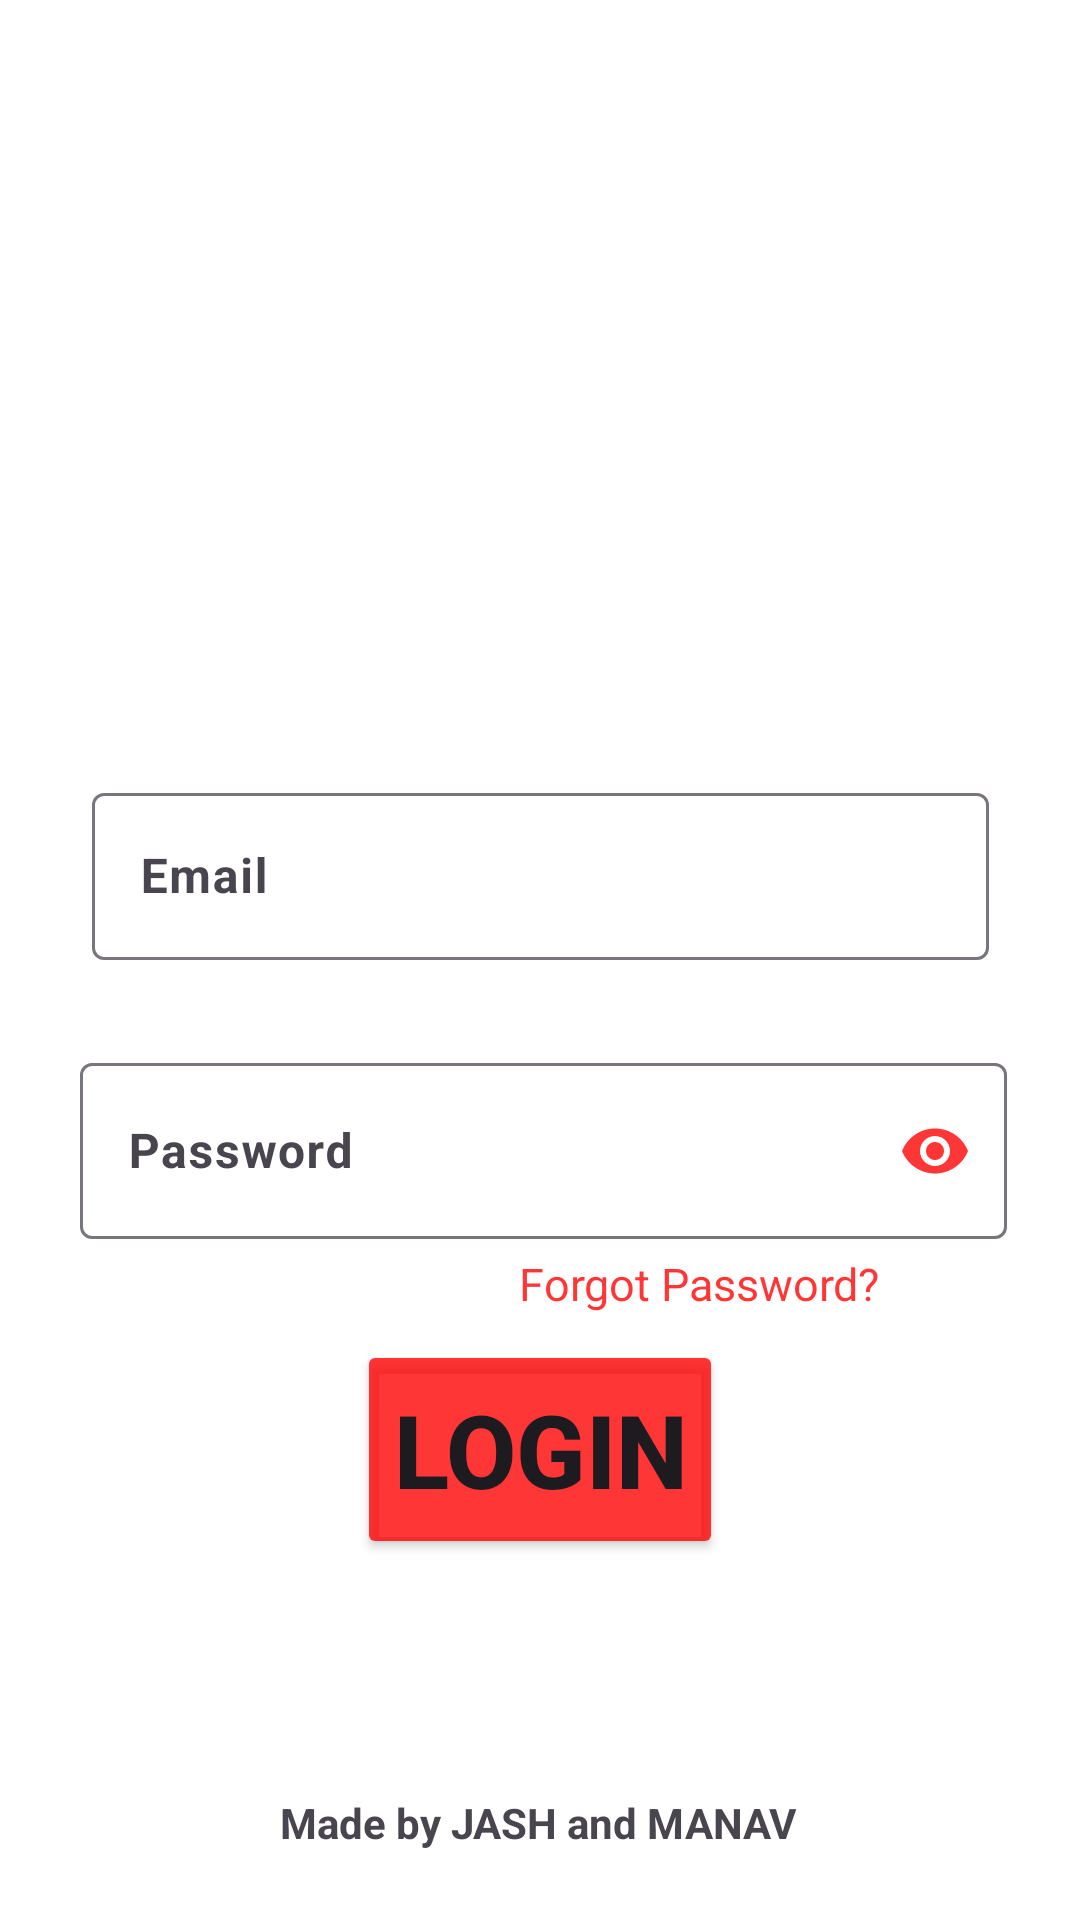

Write the Android layout XML for this screen, with the resource values it uses.
<!-- AndroidManifest.xml: application theme Theme.Leave_Application_nmims -->
<!-- res/layout/activity_login_page.xml -->
<?xml version="1.0" encoding="utf-8"?>
<androidx.constraintlayout.widget.ConstraintLayout
    xmlns:android="http://schemas.android.com/apk/res/android"
    xmlns:app="http://schemas.android.com/apk/res-auto"
    xmlns:tools="http://schemas.android.com/tools"
    android:layout_width="match_parent"
    android:layout_height="match_parent"
    android:background="@color/white"
    tools:ignore="ExtraText">

    <ImageView
        android:id="@+id/logo_image"
        android:layout_width="410dp"
        android:layout_height="200dp"
        android:layout_alignParentTop="true"
        android:layout_alignParentEnd="true"
        android:layout_alignParentBottom="true"
        android:scaleType="centerCrop"
        android:src="@drawable/nmims_horizontal_logo"
        app:layout_constraintBottom_toBottomOf="parent"
        app:layout_constraintEnd_toEndOf="parent"
        app:layout_constraintHorizontal_bias="0.0"
        app:layout_constraintStart_toStartOf="parent"
        app:layout_constraintTop_toTopOf="parent"
        app:layout_constraintVertical_bias="0.111" />

    <Button
        android:id="@+id/loginButton"
        android:layout_width="wrap_content"
        android:layout_height="73dp"
        android:backgroundTint="@color/Red"
        android:text="Login"
        android:textSize="34sp"
        android:textStyle="bold"
        app:cornerRadius="8dp"
        app:layout_constraintBottom_toBottomOf="parent"
        app:layout_constraintEnd_toEndOf="parent"
        app:layout_constraintStart_toStartOf="parent"
        app:layout_constraintTop_toTopOf="parent"
        app:layout_constraintVertical_bias="0.788" />

    <com.google.android.material.textfield.TextInputLayout
        android:id="@+id/etPasswordLayout"
        android:layout_width="309dp"
        android:layout_height="64dp"
        app:layout_constraintBottom_toBottomOf="parent"
        app:layout_constraintEnd_toEndOf="parent"
        app:layout_constraintHorizontal_bias="0.52"
        app:layout_constraintStart_toStartOf="parent"
        app:layout_constraintTop_toTopOf="parent"
        app:layout_constraintVertical_bias="0.606"
        style="@style/ThemeOverlay.Material3.AutoCompleteTextView.OutlinedBox.Dense"
        app:passwordToggleEnabled="true"
        app:passwordToggleTint="@color/Red"
        tools:ignore="MissingConstraints">

        <EditText
            android:id="@+id/student_password"
            android:layout_width="match_parent"
            android:layout_height="match_parent"
            android:layout_weight="1"
            android:ems="10"
            android:hint="@string/pass"
            android:inputType="textPassword"
            android:textStyle="bold" />
    </com.google.android.material.textfield.TextInputLayout>

    <com.google.android.material.textfield.TextInputLayout
        android:id="@+id/usernameLayout"
        android:layout_width="299dp"
        android:layout_height="66dp"

        app:layout_constraintBottom_toBottomOf="parent"
        app:layout_constraintEnd_toEndOf="parent"
        app:layout_constraintStart_toStartOf="parent"
        app:layout_constraintTop_toTopOf="parent"
        app:layout_constraintVertical_bias="0.451"
        tools:ignore="MissingConstraints">

        <com.google.android.material.textfield.TextInputEditText
            android:id="@+id/student_email"
            android:layout_width="match_parent"
            android:layout_height="wrap_content"
            android:hint="@string/email"
            android:textSize="16sp"
            android:textStyle="bold" />
    </com.google.android.material.textfield.TextInputLayout>

    <TextView
        android:id="@+id/textView"
        android:layout_width="wrap_content"
        android:layout_height="wrap_content"
        android:text="Made by JASH and MANAV"
        android:textStyle="bold"
        app:layout_constraintBottom_toBottomOf="parent"
        app:layout_constraintEnd_toEndOf="parent"
        app:layout_constraintHorizontal_bias="0.497"
        app:layout_constraintStart_toStartOf="parent"
        app:layout_constraintTop_toTopOf="parent"
        app:layout_constraintVertical_bias="0.963" />

    <TextView
        android:id="@+id/textView_student"
        android:layout_width="147dp"
        android:layout_height="31dp"
        android:text="@string/forget"
        android:textColor="@color/Red"
        android:textSize="15dp"
        app:layout_constraintBottom_toBottomOf="parent"
        app:layout_constraintEnd_toEndOf="parent"
        app:layout_constraintHorizontal_bias="0.812"
        app:layout_constraintStart_toStartOf="parent"
        app:layout_constraintTop_toTopOf="parent"
        app:layout_constraintVertical_bias="0.686"
        tools:ignore="DuplicateIds" />

</androidx.constraintlayout.widget.ConstraintLayout>
<!-- resources referenced by this layout -->
<resources>
  <color name="Red">#C9FF0000</color>
  <color name="white">#FFFFFFFF</color>
  <string name="email">Email</string>
  <string name="forget">Forgot Password?</string>
  <string name="pass">Password</string>
  <style name="Theme.Leave_Application_nmims" parent="Base.Theme.Leave_Application_nmims" />
  <style name="Base.Theme.Leave_Application_nmims" parent="Theme.Material3.DayNight.NoActionBar">
          
          
      </style>
</resources>
